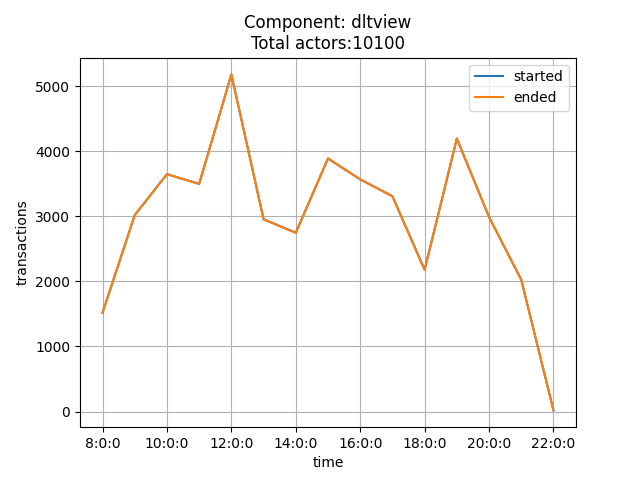

The table this chart was drawn from, first rows:
time, started, ended
8:0:0, 1519, 1519
9:0:0, 3020, 3018
10:0:0, 3648, 3648
11:0:0, 3498, 3499
12:0:0, 5181, 5180
13:0:0, 2954, 2955
14:0:0, 2749, 2745
15:0:0, 3888, 3892
16:0:0, 3568, 3569
17:0:0, 3309, 3309
18:0:0, 2178, 2176
19:0:0, 4194, 4196
20:0:0, 2990, 2990
21:0:0, 2027, 2024
22:0:0, 18, 21
